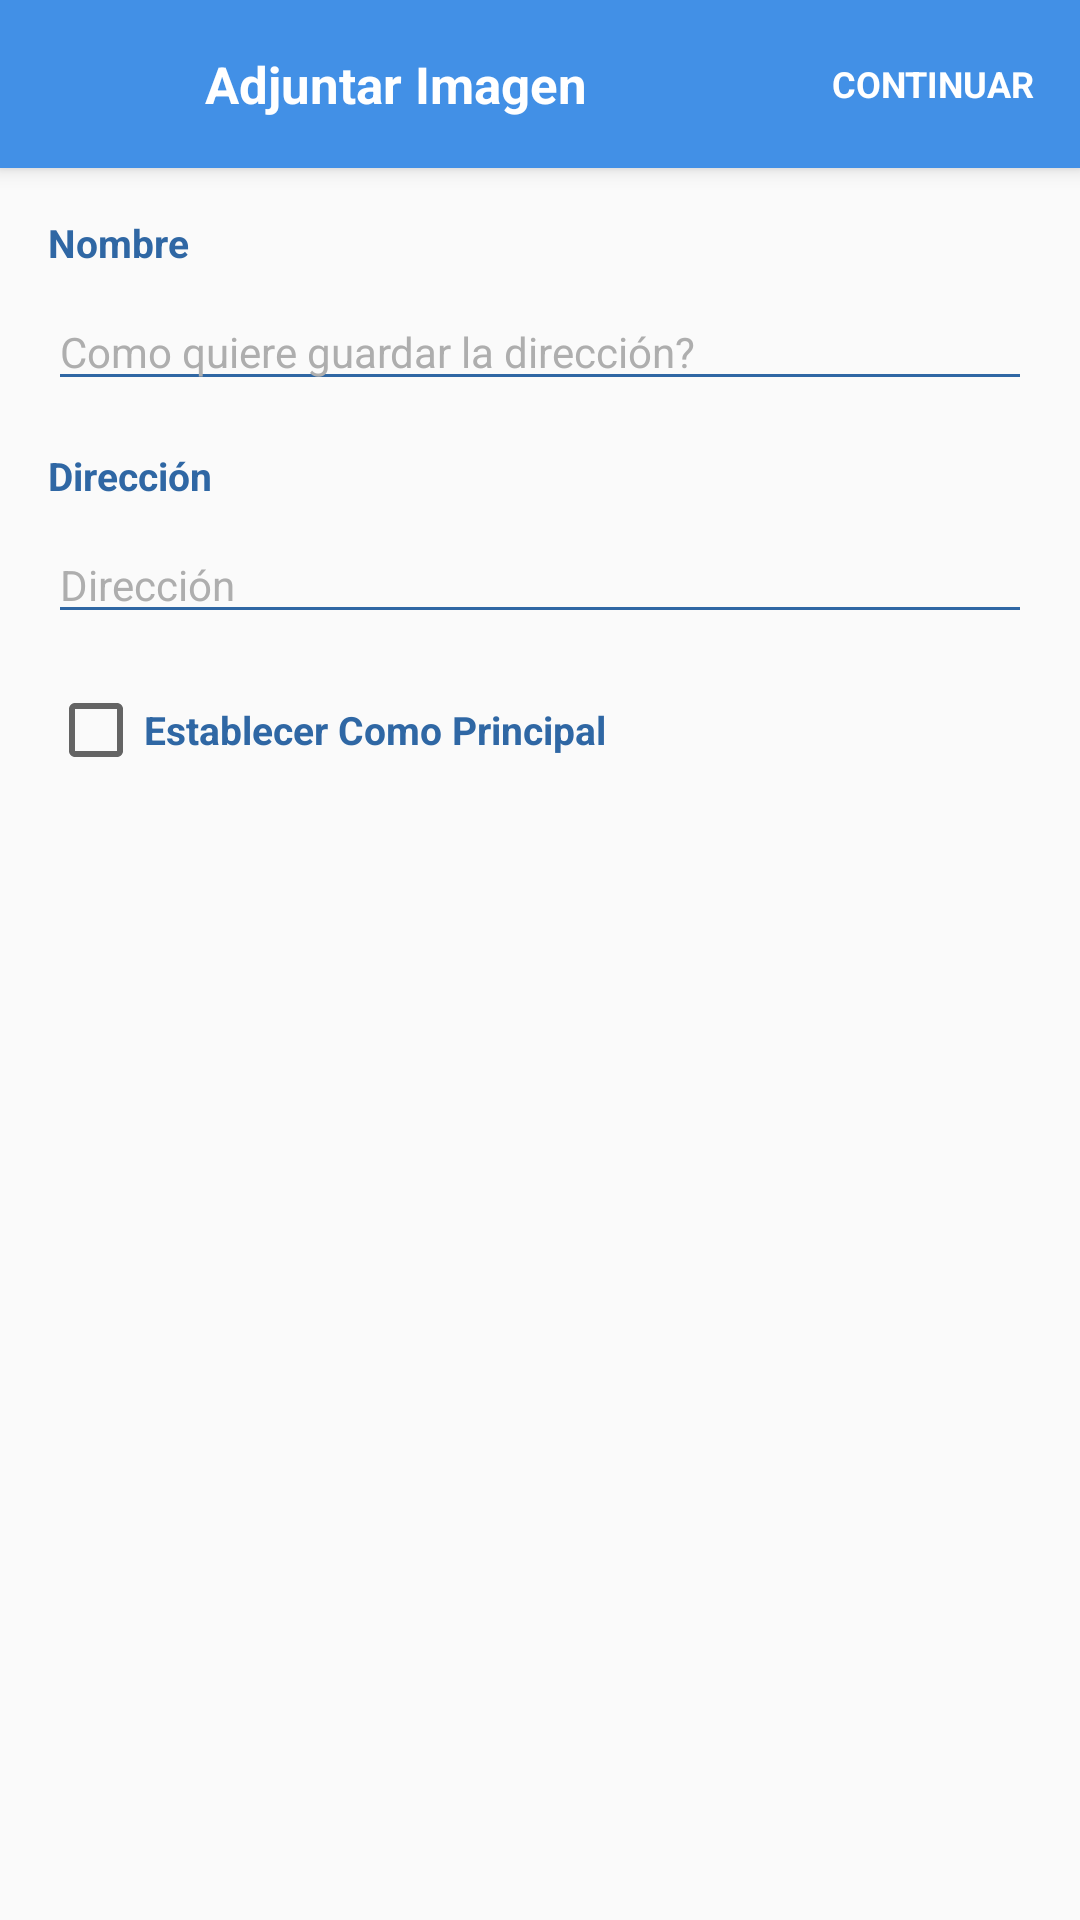

Android layout source for this screen:
<!-- AndroidManifest.xml: application theme AppTheme -->
<!-- res/layout/activity_addressadd.xml -->
<?xml version="1.0" encoding="utf-8"?>
<android.support.design.widget.CoordinatorLayout
    xmlns:android="http://schemas.android.com/apk/res/android"
    android:orientation="vertical"
    android:layout_width="match_parent"

    android:layout_height="match_parent">

    <include layout="@layout/ng_toolbar"></include>

    <LinearLayout
        android:layout_width="match_parent"
        android:orientation="vertical"
        android:paddingTop="16dp"
        android:paddingLeft="16dp"
        android:paddingRight="16dp"
        android:layout_marginTop="?attr/actionBarSize"
        android:layout_height="match_parent">

        <TextView
            android:layout_width="wrap_content"
            android:text="Nombre"
            android:layout_marginBottom="8dp"
            android:layout_height="wrap_content"
            android:textColor="@color/colorPrimaryDark"
            android:textSize="13sp"
            android:textStyle="bold" />

        <EditText
            android:layout_width="match_parent"
            android:layout_marginBottom="16dp"
            android:ems="10"
            android:inputType="textMultiLine"
            android:theme="@style/MainEditText"
            android:id="@+id/ng_AddressNameAdded"
            android:hint="Como quiere guardar la dirección?"
            android:layout_height="wrap_content" />

        <TextView
            android:layout_width="wrap_content"
            android:text="Dirección"
            android:layout_marginBottom="8dp"
            android:layout_height="wrap_content"
            android:textColor="@color/colorPrimaryDark"
            android:textSize="13sp"
            android:textStyle="bold" />

        <EditText
            android:layout_width="match_parent"
            android:layout_marginBottom="16dp"
            android:ems="10"
            android:inputType="textMultiLine"
            android:theme="@style/MainEditText"
            android:hint="Dirección"
            android:id="@+id/ng_AddressAdded"
            android:layout_height="wrap_content" />

        <CheckBox
            android:layout_width="wrap_content"
            android:layout_height="wrap_content"
            android:textSize="13sp"
            android:fontFamily="sans-serif"
            android:textStyle="bold"
            android:id="@+id/ng_default_address"
            android:textColor="@color/colorPrimaryDark"
            android:text="Establecer Como Principal"/>

    </LinearLayout>




</android.support.design.widget.CoordinatorLayout>
<!-- res/layout/ng_toolbar.xml (included above) -->
<?xml version="1.0" encoding="utf-8"?>
<android.support.design.widget.AppBarLayout
    android:layout_width="match_parent"
    android:layout_height="wrap_content"
    android:theme="@style/AppTheme.AppBarOverlay"
    android:paddingLeft="-13dp"
    xmlns:android="http://schemas.android.com/apk/res/android">

    <android.support.v7.widget.Toolbar
        android:id="@+id/ng_Toolbar"
        android:layout_width="match_parent"
        android:layout_height="?attr/actionBarSize"
        android:background="@color/colorPrimary"
        android:theme="@style/AppTheme.PopupOverlay">

        <LinearLayout
            android:layout_width="match_parent"
            android:layout_height="?attr/actionBarSize">
            <ImageView
                android:id="@+id/ng_ArrowBack"
                android:layout_width="50dp"
                android:focusable="true"
                android:clickable="true"
                android:layout_height="match_parent"
                android:layout_marginRight="15dp"
                android:scaleType="center"
                android:src="@drawable/ic_arrow_back" />

            <TextView
                android:id="@+id/ng_Header"
                android:layout_width="0dp"
                android:layout_weight="0.6"
                android:layout_height="wrap_content"
                android:layout_gravity="center"
                android:fontFamily="sans-serif"
                android:text="@string/attach_image"
                android:textColor="#ffffff"
                android:textSize="17sp"
                android:textStyle="bold" />

            <RelativeLayout
                android:layout_width="0dp"
                android:layout_weight="0.3"
                android:id="@+id/ng_NextStep"
                android:paddingLeft="10dp"
                android:paddingRight="10dp"
                android:layout_height="match_parent">

                <TextView
                    android:layout_width="wrap_content"
                    android:layout_height="wrap_content"
                    android:textSize="12dp"
                    android:id="@+id/ng_NextText"
                    android:layout_centerInParent="true"
                    android:textColor="#ffffff"
                    android:text="CONTINUAR"
                    android:textStyle="normal|bold"
                    android:fontFamily="sans-serif"/>

            </RelativeLayout>
        </LinearLayout>

    </android.support.v7.widget.Toolbar>

</android.support.design.widget.AppBarLayout>
<!-- resources referenced by this layout -->
<resources>
  <color name="colorPrimary">#4290e6</color>
  <color name="colorPrimaryDark">#2f67a4</color>
  <string name="attach_image">Adjuntar Imagen</string>
  <style name="AppTheme.AppBarOverlay" parent="ThemeOverlay.AppCompat.Dark.ActionBar" />
  <style name="AppTheme.PopupOverlay" parent="ThemeOverlay.AppCompat.Light" />
  <style name="MainEditText" parent="TextAppearance.AppCompat">
          <item name="android:textColorHint">#aeaeae</item>
          <item name="android:textColorPrimary">#000</item>
          <item name="colorAccent">#00ffffff</item>
          <item name="colorControlNormal">@color/colorPrimaryDark</item>
          <item name="colorControlActivated">@color/colorPrimaryDark</item>
      </style>
  <style name="AppTheme" parent="Theme.AppCompat.Light.DarkActionBar">
          
          <item name="colorPrimary">@color/colorPrimary</item>
          <item name="colorPrimaryDark">@color/colorPrimaryDark</item>
          <item name="colorAccent">@color/colorAccent</item>
      </style>
  <color name="colorAccent">#ed6136</color>
</resources>
